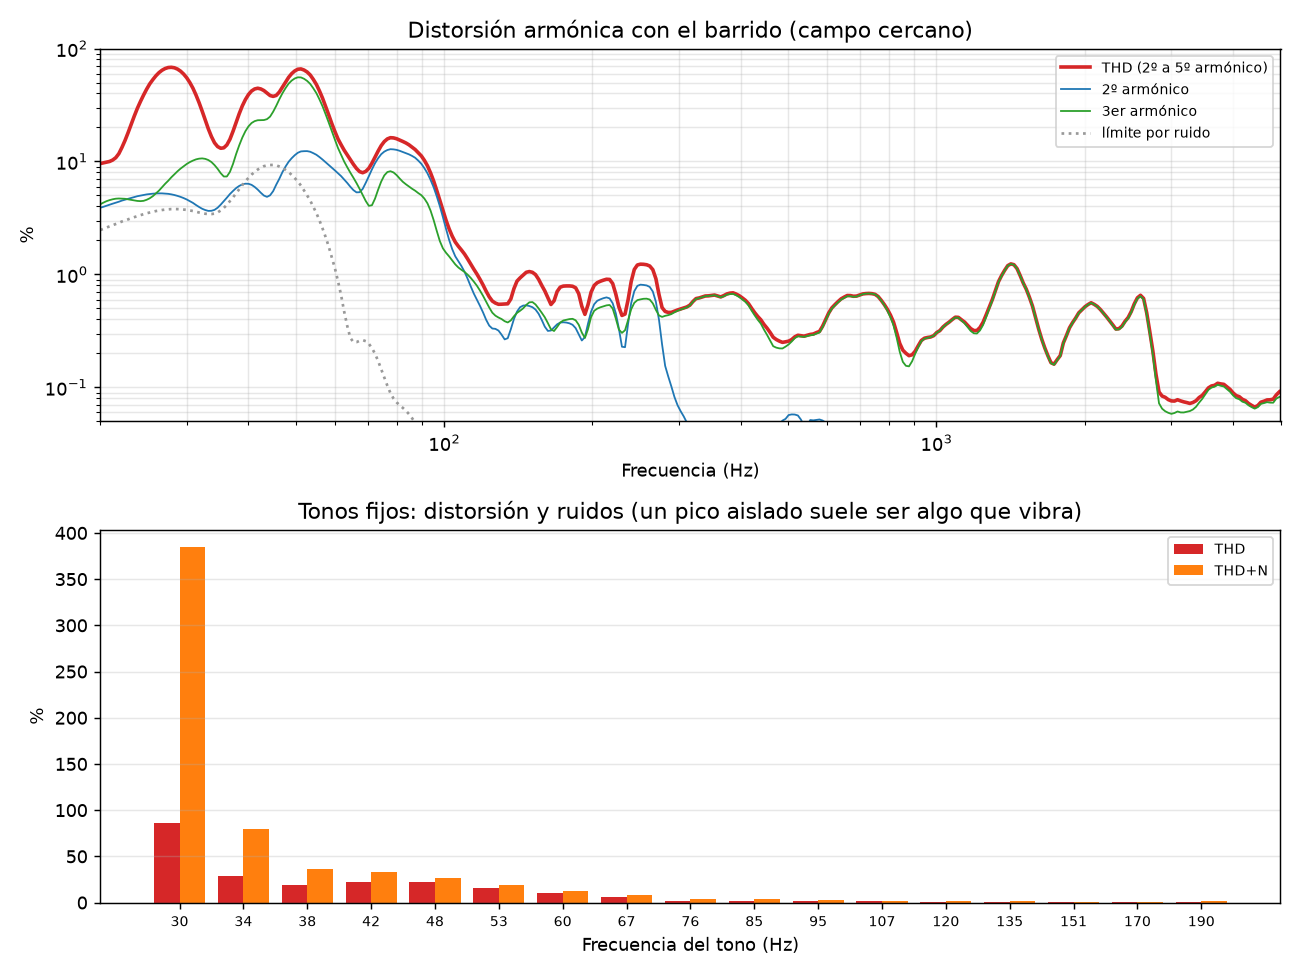

The table this chart was drawn from, first rows:
frecuencia_Hz, THD_pct, H2_dB, H3_dB, limite_ruido_pct
20.00, 9.594, -28.2, -27.6, 2.475
20.29, 9.726, -28.0, -27.3, 2.533
20.59, 9.842, -27.8, -27.0, 2.602
20.89, 10.01, -27.7, -26.8, 2.664
21.19, 10.3, -27.5, -26.7, 2.734
21.50, 10.8, -27.3, -26.6, 2.794
21.81, 11.73, -27.1, -26.6, 2.863
22.13, 13.31, -26.9, -26.6, 2.943
22.45, 15.34, -26.8, -26.6, 3.006
22.78, 18, -26.6, -26.7, 3.073
23.11, 21.3, -26.4, -26.8, 3.150
23.44, 25.23, -26.3, -26.9, 3.218
23.78, 29.54, -26.1, -27.0, 3.291
24.13, 33.96, -26.0, -27.0, 3.350
24.48, 38.67, -25.9, -27.0, 3.417
24.84, 43.62, -25.8, -26.8, 3.480
25.20, 48.58, -25.8, -26.5, 3.533
25.56, 52.99, -25.7, -26.1, 3.588
25.94, 57.34, -25.7, -25.6, 3.640
26.31, 61.17, -25.6, -25.2, 3.683
26.70, 64.25, -25.6, -24.6, 3.720
27.09, 66.53, -25.7, -24.0, 3.753
27.48, 67.89, -25.7, -23.4, 3.775
27.88, 68.21, -25.8, -22.8, 3.789
28.28, 67.54, -25.9, -22.3, 3.795
28.70, 65.78, -26.1, -21.7, 3.791
29.11, 63.04, -26.3, -21.3, 3.780
29.54, 59.4, -26.5, -20.9, 3.758
29.97, 55.06, -26.7, -20.4, 3.728
30.40, 49.98, -27.0, -20.1, 3.688
30.84, 44.58, -27.3, -19.8, 3.644
31.29, 38.77, -27.7, -19.6, 3.587
31.75, 33.16, -28.1, -19.5, 3.534
32.21, 27.9, -28.4, -19.5, 3.485
32.68, 23.26, -28.6, -19.5, 3.448
33.15, 19.43, -28.7, -19.7, 3.422
33.64, 16.62, -28.7, -20.1, 3.425
34.13, 14.64, -28.6, -20.6, 3.456
34.62, 13.55, -28.2, -21.3, 3.540
35.13, 13.1, -27.6, -22.1, 3.683
35.64, 13.21, -27.0, -22.7, 3.879
36.15, 14.02, -26.4, -22.7, 4.134
36.68, 15.74, -25.8, -21.8, 4.460
37.21, 18.53, -25.2, -20.4, 4.814
37.75, 22.2, -24.7, -18.7, 5.234
38.30, 26.48, -24.3, -17.1, 5.703
38.86, 31.03, -24.1, -15.8, 6.175
39.43, 35.31, -23.9, -14.6, 6.693
40.00, 39.13, -23.9, -13.8, 7.160
40.58, 42.09, -24.1, -13.2, 7.654
41.17, 43.86, -24.5, -12.9, 8.087
41.77, 44.52, -25.0, -12.7, 8.488
42.38, 43.87, -25.5, -12.7, 8.793
42.99, 42.46, -26.0, -12.7, 9.093
43.62, 40.41, -26.3, -12.5, 9.236
44.25, 38.37, -26.0, -12.1, 9.308
44.90, 37.71, -25.2, -11.2, 9.325
45.55, 38.45, -24.1, -10.1, 9.243
46.21, 41.2, -23.1, -9.0, 9.025
46.89, 45.43, -21.9, -7.9, 8.780
... 323 more rows
